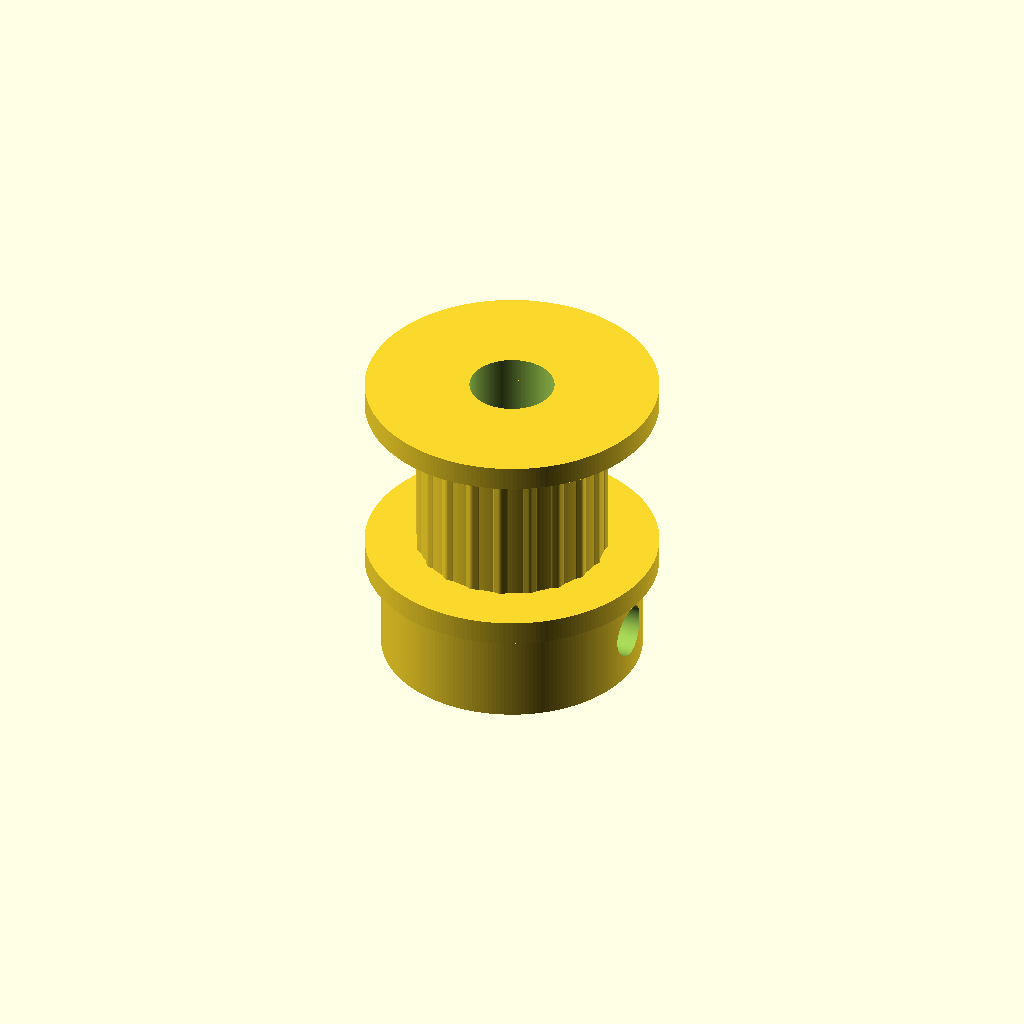
Cell 1: the model at its default parameters.
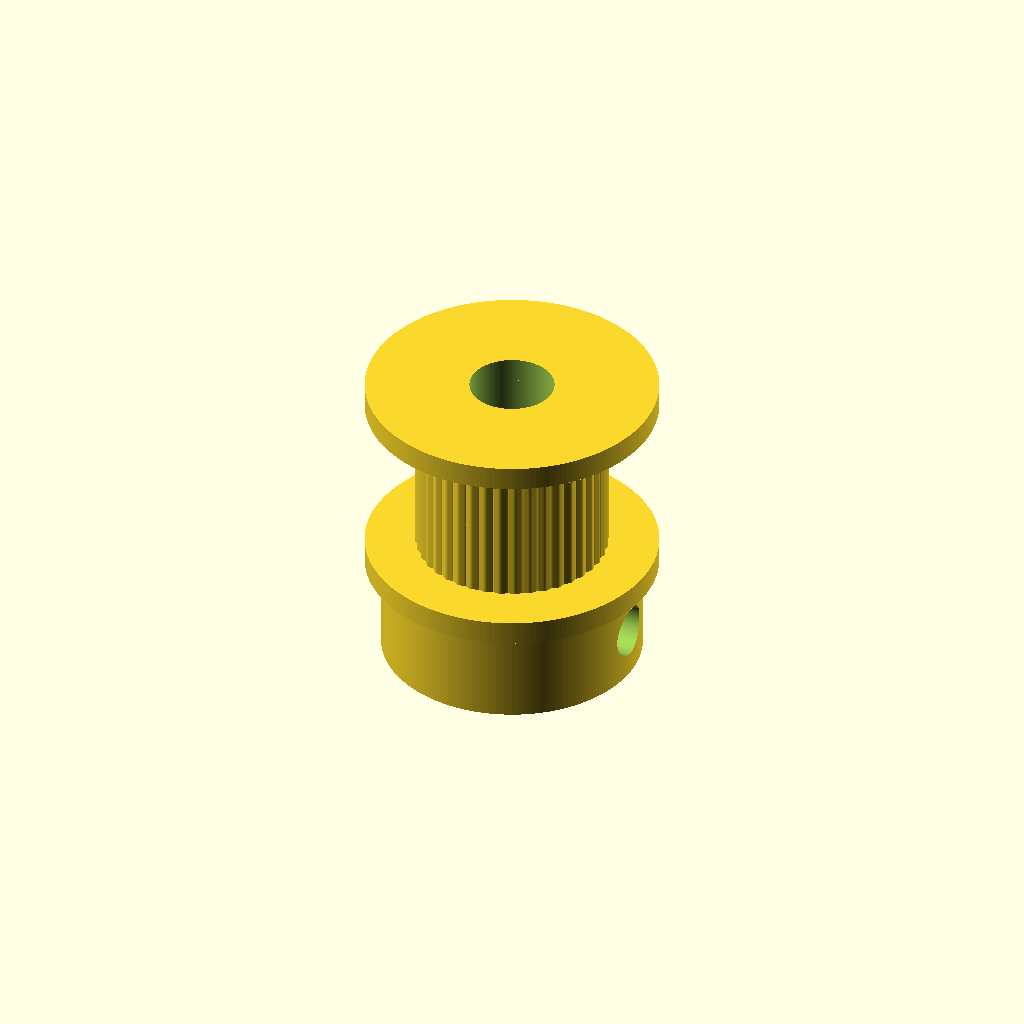
Cell 2: the same model with tooth_count = 40.
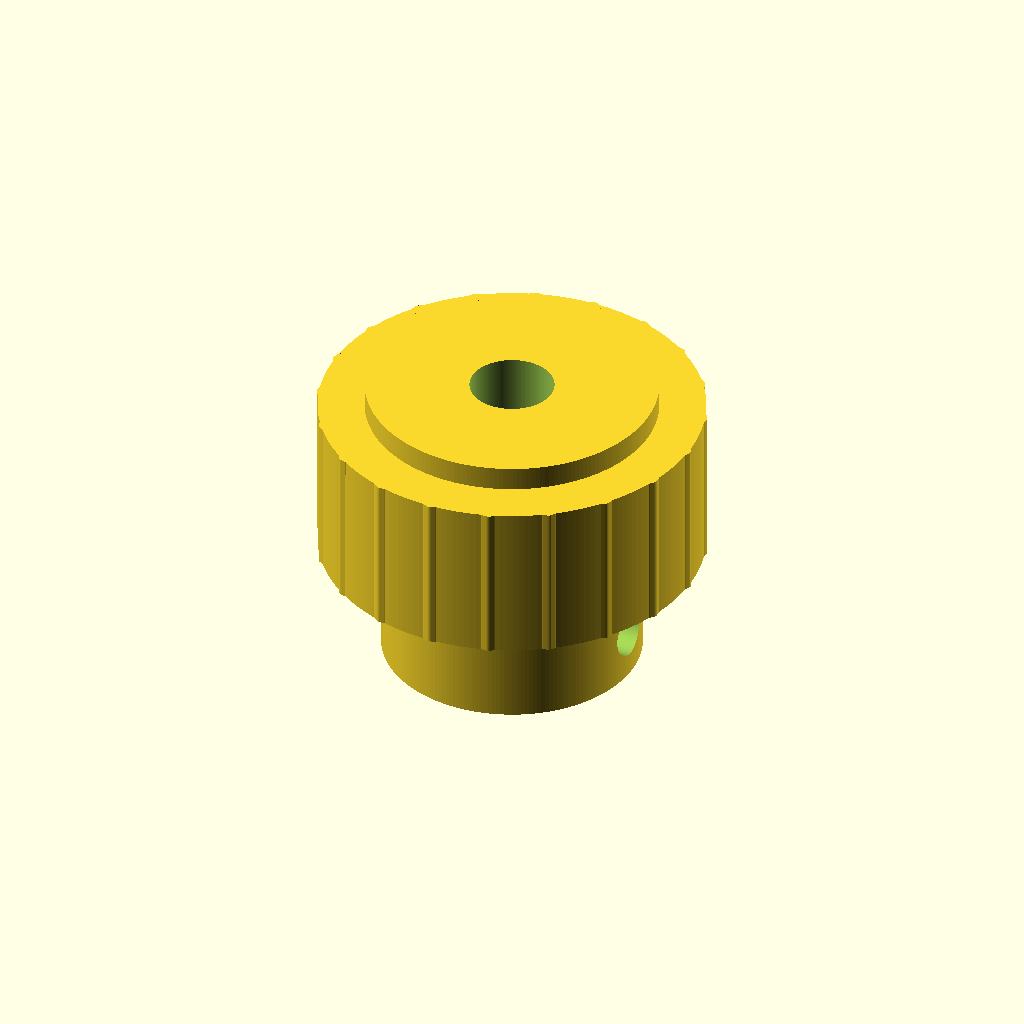
Cell 3 — pitch_diameter_mm set to 24.44, the other parameters unchanged.
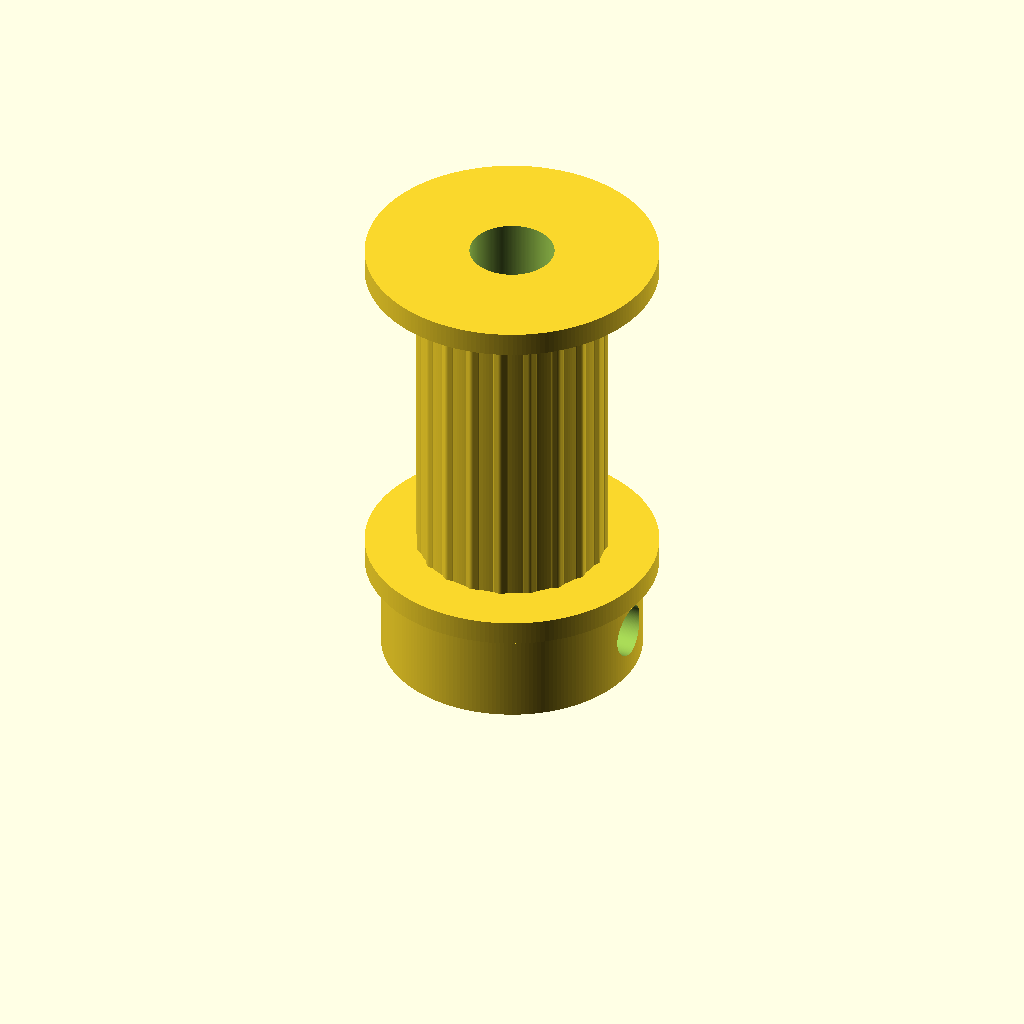
Cell 4: pulley_width_mm = 20 (everything else at default).
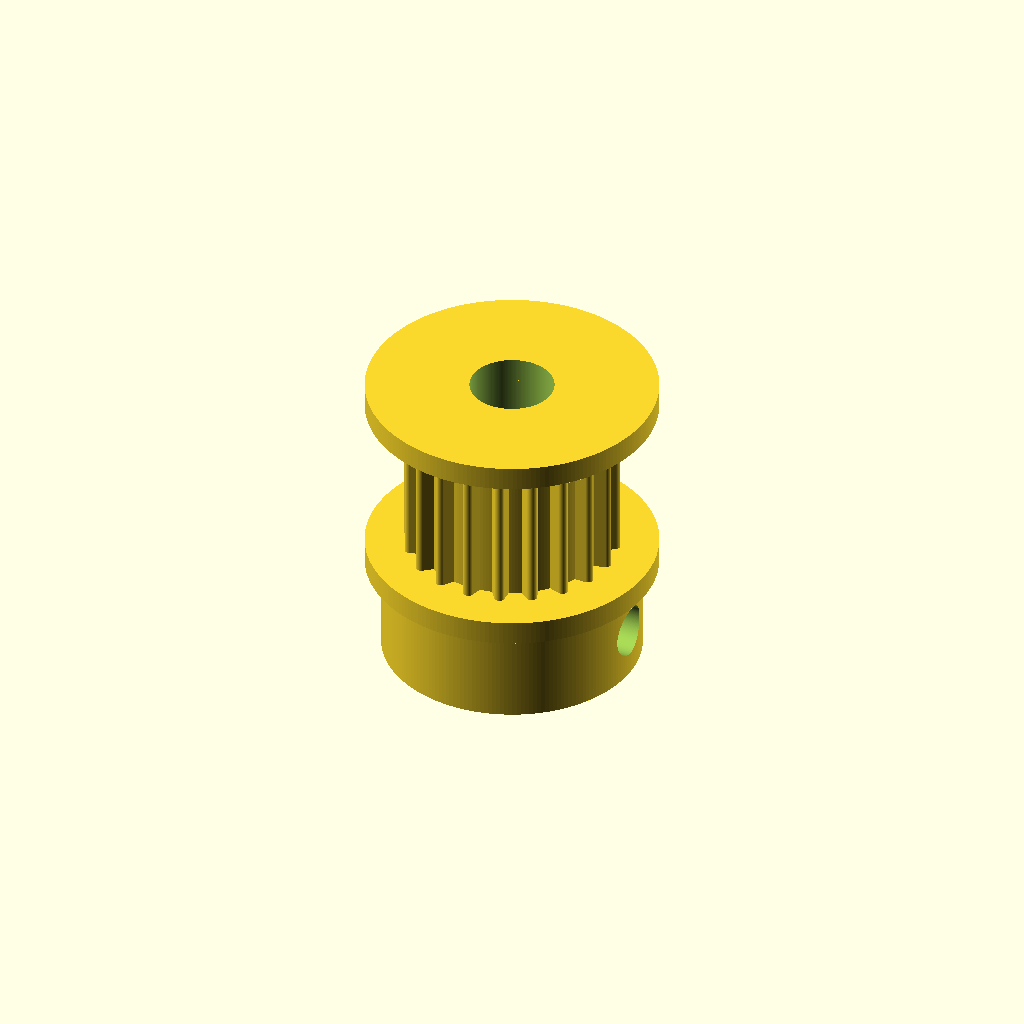
Cell 5: tooth_depth_mm = 1.5 (everything else at default).
One fixed orthographic camera (rotation 55°, 0°, 25°; colour scheme Cornfield) for every cell.
Source of the model, results/craft/scad/pulley__GT2x20_pulley_9.scad:
// Timing pulley: 20 teeth, 12.22mm pitch diameter
// One connected solid (union of body + teeth) with bore and optional set-screw holes subtracted.

$fn = 200;

// -------------------- Parameters --------------------
tooth_count = 20;                 // required
pitch_diameter_mm = 12.22;        // required
pitch_radius_mm = pitch_diameter_mm/2;

pulley_width_mm = 10;

tolerance_mm = 0.2;

// Tooth geometry (GT2-like simplified, but shaped as belt teeth around circumference)
tooth_depth_mm = 0.75;            // radial height from root to tip
tooth_tangential_width_mm = 1.15; // chord width at root (approx)
tooth_tip_width_mm = 0.65;        // chord width at tip (approx)
tooth_round_radius_mm = 0.35;     // rounding at tooth tip corners

tooth_root_clearance_mm = 0.35;   // pitch line sits above root by this amount

bore_diameter_mm = 5;

hub_diameter_mm = 16;
hub_length_mm = 6;

flange_diameter_mm = 18;
flange_thickness_mm = 1.5;

set_screw_count = 1;              // 0..2
set_screw_size = 3;
set_screw_z_mm = 3;

overlap_mm = 0.6;                 // overlap for robust unions
eps_mm = 0.2;

// -------------------- Derived radii --------------------
// Ensure requested pitch diameter: pitch_radius = root_radius + tooth_root_clearance
tooth_root_radius_mm  = pitch_radius_mm - tooth_root_clearance_mm;
tooth_outer_radius_mm = tooth_root_radius_mm + tooth_depth_mm;

// Z layout (all formulas, no arbitrary offsets)
z_hub_center     = hub_length_mm/2;
z_flange1_center = hub_length_mm + flange_thickness_mm/2;
z_teeth_center   = hub_length_mm + flange_thickness_mm + pulley_width_mm/2;
z_flange2_center = hub_length_mm + flange_thickness_mm + pulley_width_mm + flange_thickness_mm/2;

total_height_mm  = hub_length_mm + 2*flange_thickness_mm + pulley_width_mm;
z_total_center   = total_height_mm/2;

// -------------------- Modules --------------------
module tooth_2d() {
    // Tooth cross-section in XY where +X is radial outward, Y is tangential.
    // Built as a rounded trapezoid to look like timing-belt teeth (not axial ribs).
    w_root = tooth_tangential_width_mm;
    w_tip  = tooth_tip_width_mm;
    h      = tooth_depth_mm;
    rr     = min(tooth_round_radius_mm, min(w_tip, h)/2);

    // Rounded trapezoid via hull of circles at the four corners
    hull() {
        // root corners
        translate([0 + rr, -w_root/2 + rr]) circle(r=rr, $fn=32);
        translate([0 + rr,  w_root/2 - rr]) circle(r=rr, $fn=32);

        // tip corners
        translate([h - rr, -w_tip/2 + rr])  circle(r=rr, $fn=32);
        translate([h - rr,  w_tip/2 - rr])  circle(r=rr, $fn=32);
    }
}

module teeth_ring() {
    // Place teeth around circumference so they protrude radially outward.
    // Inner edge overlaps into root cylinder by overlap_mm for connectivity.
    for (i = [0:tooth_count-1]) {
        rotate([0,0,i*360/tooth_count])
            translate([tooth_root_radius_mm - overlap_mm, 0, z_teeth_center])
                linear_extrude(height=pulley_width_mm, center=true, convexity=10)
                    tooth_2d();
    }
}

module pulley_solid() {
    union() {
        // Hub (bottom)
        translate([0,0,z_hub_center])
            cylinder(r=hub_diameter_mm/2, h=hub_length_mm, center=true);

        // Flanges (connected)
        translate([0,0,z_flange1_center])
            cylinder(r=flange_diameter_mm/2, h=flange_thickness_mm, center=true);

        translate([0,0,z_flange2_center])
            cylinder(r=flange_diameter_mm/2, h=flange_thickness_mm, center=true);

        // Root cylinder under teeth (continuous body)
        translate([0,0,z_teeth_center])
            cylinder(r=tooth_root_radius_mm, h=pulley_width_mm, center=true);

        // Teeth
        teeth_ring();
    }
}

module pulley_cutouts() {
    // Bore through entire part
    translate([0,0,z_total_center])
        cylinder(r=bore_diameter_mm/2 + tolerance_mm/2,
                 h=total_height_mm + 2*eps_mm, center=true);

    // Set screw holes (through hub)
    if (set_screw_count > 0) {
        translate([0,0,set_screw_z_mm])
            rotate([0,90,0])
                cylinder(r=set_screw_size/2 + tolerance_mm/2,
                         h=hub_diameter_mm + 2*eps_mm, center=true);
    }
    if (set_screw_count > 1) {
        translate([0,0,set_screw_z_mm])
            rotate([0,90,90])
                cylinder(r=set_screw_size/2 + tolerance_mm/2,
                         h=hub_diameter_mm + 2*eps_mm, center=true);
    }
}

// -------------------- Final assembly (ONE connected solid) --------------------
difference() {
    pulley_solid();
    pulley_cutouts();
}
Parameter table extracted from the source (name, type, default, range or options):
tooth_count: number, default 20
pitch_diameter_mm: number, default 12.22
pulley_width_mm: number, default 10
tolerance_mm: number, default 0.2
tooth_depth_mm: number, default 0.75
tooth_tangential_width_mm: number, default 1.15
tooth_tip_width_mm: number, default 0.65
tooth_round_radius_mm: number, default 0.35
tooth_root_clearance_mm: number, default 0.35
bore_diameter_mm: number, default 5
hub_diameter_mm: number, default 16
hub_length_mm: number, default 6
flange_diameter_mm: number, default 18
flange_thickness_mm: number, default 1.5
set_screw_count: number, default 1
set_screw_size: number, default 3
set_screw_z_mm: number, default 3
overlap_mm: number, default 0.6
eps_mm: number, default 0.2
